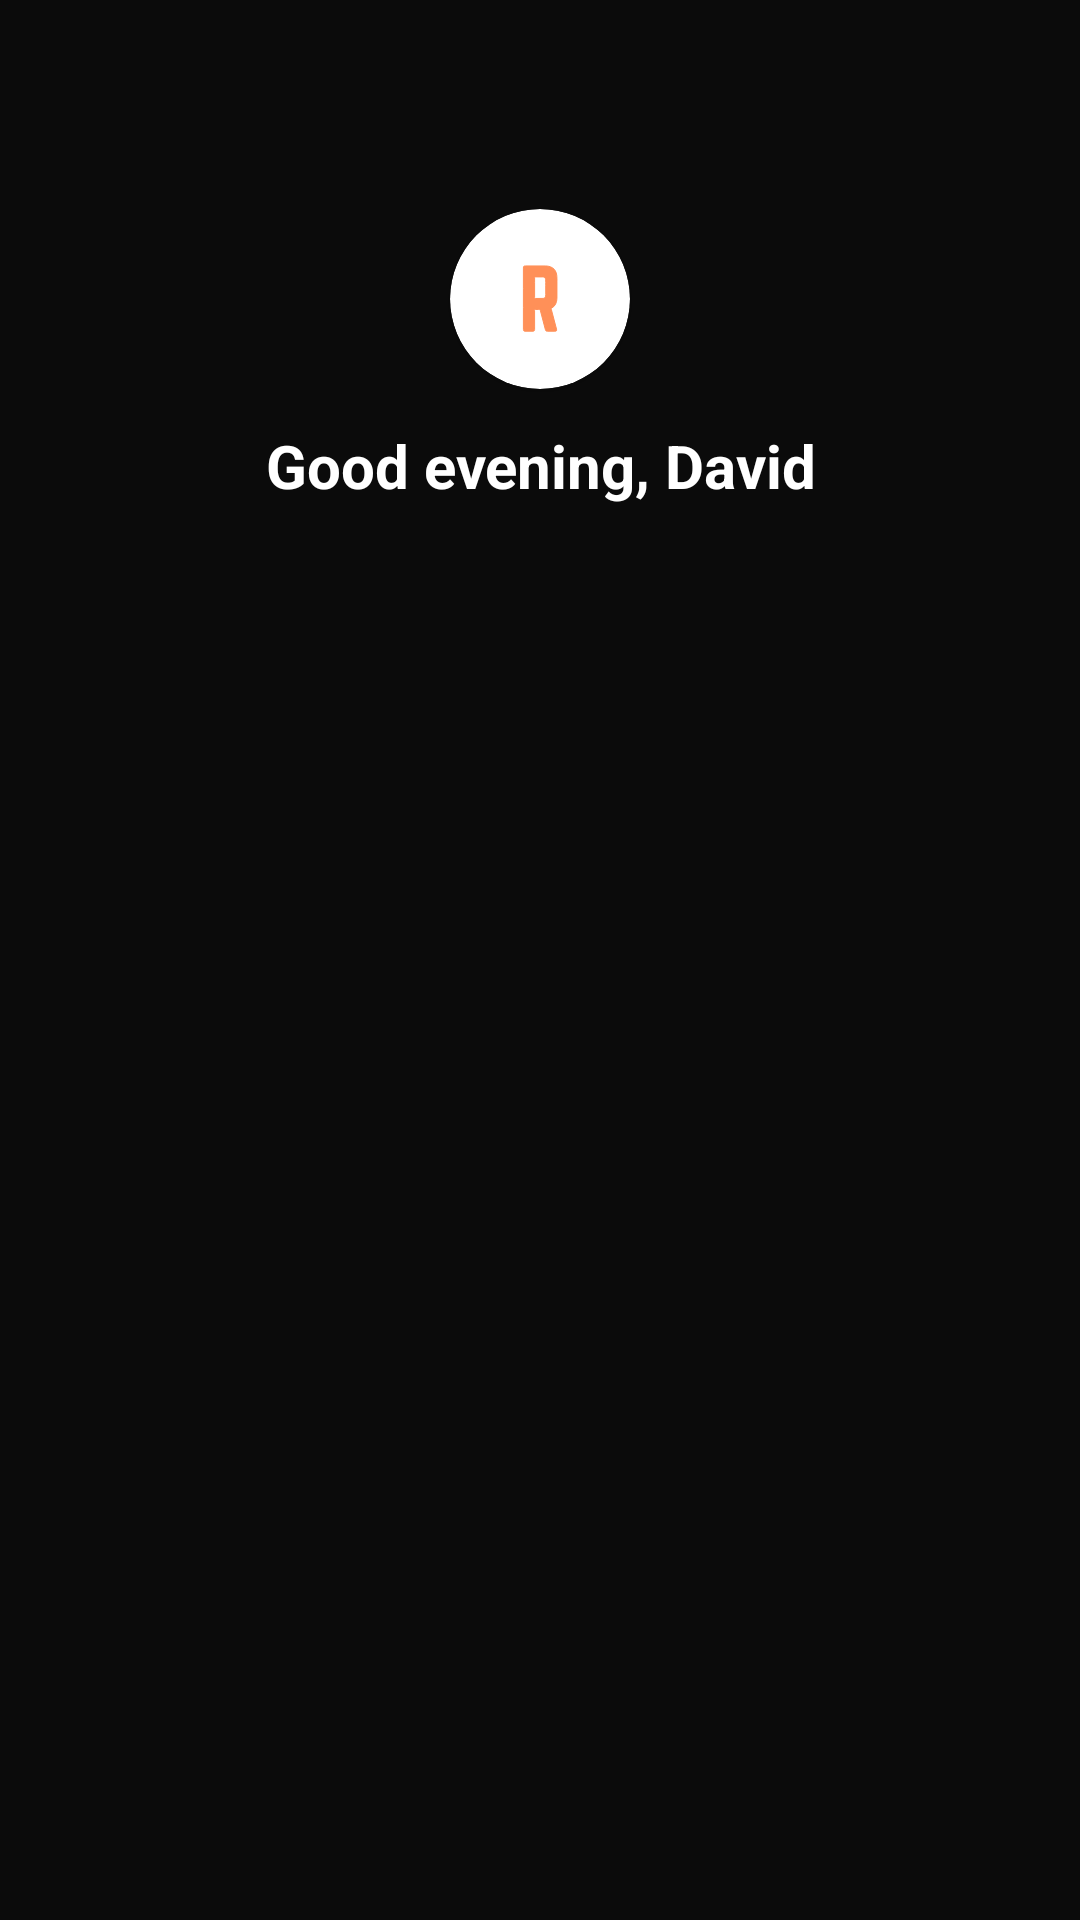

Here is an Android app screen rendered from its layout file. Give the layout XML and the strings, colors and styles it references.
<!-- AndroidManifest.xml: application theme Theme.Rovolut -->
<!-- res/layout/activity_authorize.xml -->
<?xml version="1.0" encoding="utf-8"?>
<androidx.constraintlayout.widget.ConstraintLayout xmlns:android="http://schemas.android.com/apk/res/android"
    xmlns:app="http://schemas.android.com/apk/res-auto"
    android:layout_width="match_parent"
    android:layout_height="match_parent"
    android:background="@color/black">

    <androidx.cardview.widget.CardView
        android:id="@+id/cardView"
        android:layout_width="wrap_content"
        android:layout_height="wrap_content"
        app:cardCornerRadius="30dp"
        app:layout_constraintBottom_toBottomOf="parent"
        app:layout_constraintEnd_toEndOf="parent"
        app:layout_constraintStart_toStartOf="parent"
        app:layout_constraintTop_toTopOf="parent"
        app:layout_constraintVertical_bias="0.12">

        <ImageView
            android:layout_width="60dp"
            android:layout_height="60dp"
            android:contentDescription="@null"
            android:src="@drawable/app_icon_foreground" />

    </androidx.cardview.widget.CardView>

    <TextView
        android:id="@+id/welcomingTextView"
        android:layout_width="match_parent"
        android:layout_height="wrap_content"
        android:layout_marginTop="@dimen/spacing_s"
        android:gravity="center"
        android:text="@string/authorize_welcoming_text"
        android:textColor="@color/white"
        android:textSize="20sp"
        android:textStyle="bold"
        app:layout_constraintEnd_toEndOf="parent"
        app:layout_constraintStart_toStartOf="parent"
        app:layout_constraintTop_toBottomOf="@+id/cardView" />

    <androidx.constraintlayout.widget.ConstraintLayout
        android:id="@+id/authByCodeContainer"
        android:layout_width="match_parent"
        android:layout_height="0dp"
        android:layout_marginHorizontal="@dimen/screen_horizontal_padding"
        android:layout_marginBottom="@dimen/screen_vertical_padding"
        android:alpha="0"
        app:layout_constraintBottom_toBottomOf="parent"
        app:layout_constraintEnd_toEndOf="parent"
        app:layout_constraintStart_toStartOf="parent"
        app:layout_constraintTop_toBottomOf="@+id/welcomingTextView">

        <com.tdavidc.dev.views.authorize.views.DotsSequenceView
            android:id="@+id/passcodeView"
            android:layout_width="match_parent"
            android:layout_height="wrap_content"
            app:layout_constraintBottom_toTopOf="@+id/numericKeyboardView"
            app:layout_constraintEnd_toEndOf="parent"
            app:layout_constraintStart_toStartOf="parent"
            app:layout_constraintTop_toTopOf="parent" />

        <com.tdavidc.dev.views.authorize.views.NumericKeyboardView
            android:id="@+id/numericKeyboardView"
            android:layout_width="match_parent"
            android:layout_height="wrap_content"
            app:layout_constraintBottom_toBottomOf="parent"
            app:layout_constraintEnd_toEndOf="parent"
            app:layout_constraintStart_toStartOf="parent" />

    </androidx.constraintlayout.widget.ConstraintLayout>

</androidx.constraintlayout.widget.ConstraintLayout>
<!-- resources referenced by this layout -->
<resources>
  <color name="black">#0B0B0B</color>
  <color name="white">#FFFFFF</color>
  <dimen name="screen_horizontal_padding">@dimen/spacing_m</dimen>
  <dimen name="screen_vertical_padding">@dimen/spacing_xxs</dimen>
  <dimen name="spacing_s">12dp</dimen>
  <!-- drawable app_icon_foreground (drawable) -->
  <vector xmlns:android="http://schemas.android.com/apk/res/android"
      android:width="512dp"
      android:height="512dp"
      android:viewportWidth="512"
      android:viewportHeight="512">
  
      <group
          android:name="rLetter"
          android:scaleX="0.5"
          android:scaleY="0.5">
          <path
              android:fillColor="#ff9058"
              android:pathData="M417.6,454C417.6,414.3 417.6,375.2 417.6,336C417.6,326 419.5,323.9 429.4,323.9C466.8,323.9 504.1,323.7 541.4,324C555.7,324.1 569.6,326.5 582.1,334.2C598,344.1 604.7,359.3 607.3,377C609.2,389.6 608.2,402.3 608.3,414.9C608.4,446.3 608.4,477.6 608.3,508.9C608.2,520 605.7,530.7 600.8,540.7C596.1,550.5 588.9,558 579.3,562.9C575.8,564.8 575.2,566.7 576.2,570.4C586.3,608.1 596.1,645.7 606,683.4C608.4,692.4 606.2,695.2 596.6,695.2C582.5,695.2 568.3,695.2 554.2,695.2C546.6,695.2 544.5,693.6 542.6,686.3C533.3,650.8 524,615.4 514.7,580C512.4,571.3 512.4,571.3 503.4,571.3C497.9,571.3 492.4,571.5 486.9,571.2C482.5,570.9 481.2,572.5 481.2,576.9C481.4,606.5 481.3,636.2 481.3,665.9C481.3,672.5 481.4,679.2 481.3,685.9C481.2,692.1 478.6,695.1 472.2,695.2C457,695.3 441.9,695.3 426.7,695.2C419.8,695.1 417.6,692.5 417.6,685C417.6,643.1 417.6,601.3 417.6,559.5C417.6,524.5 417.6,489.5 417.6,454M544.6,433.5C544.3,422.5 545.5,411.5 543.9,400.6C542.5,391.3 537.1,386.5 527.6,386.4C513.8,386.2 500,386.4 486.1,386.2C482.4,386.2 481.2,387.7 481.3,391.3C481.4,400.8 481.3,410.3 481.3,419.8C481.3,447.6 481.3,475.4 481.3,503.3C481.3,506.2 481.1,509 485.5,508.9C500.1,508.7 514.8,509 529.4,508.7C537.2,508.5 542.1,504 543.7,496.4C544.4,493.3 544.7,490.2 544.7,487C544.6,469.5 544.6,452 544.6,433.5z"
              android:strokeColor="#ff9058" />
      </group>
  
  </vector>
  <string name="authorize_welcoming_text">Good evening, David</string>
  <style name="Theme.Rovolut" parent="Theme.Material3.DayNight.NoActionBar">
  
          <item name="android:fitsSystemWindows">false</item>
  
      </style>
  <dimen name="spacing_m">16dp</dimen>
  <dimen name="spacing_xxs">6dp</dimen>
</resources>
